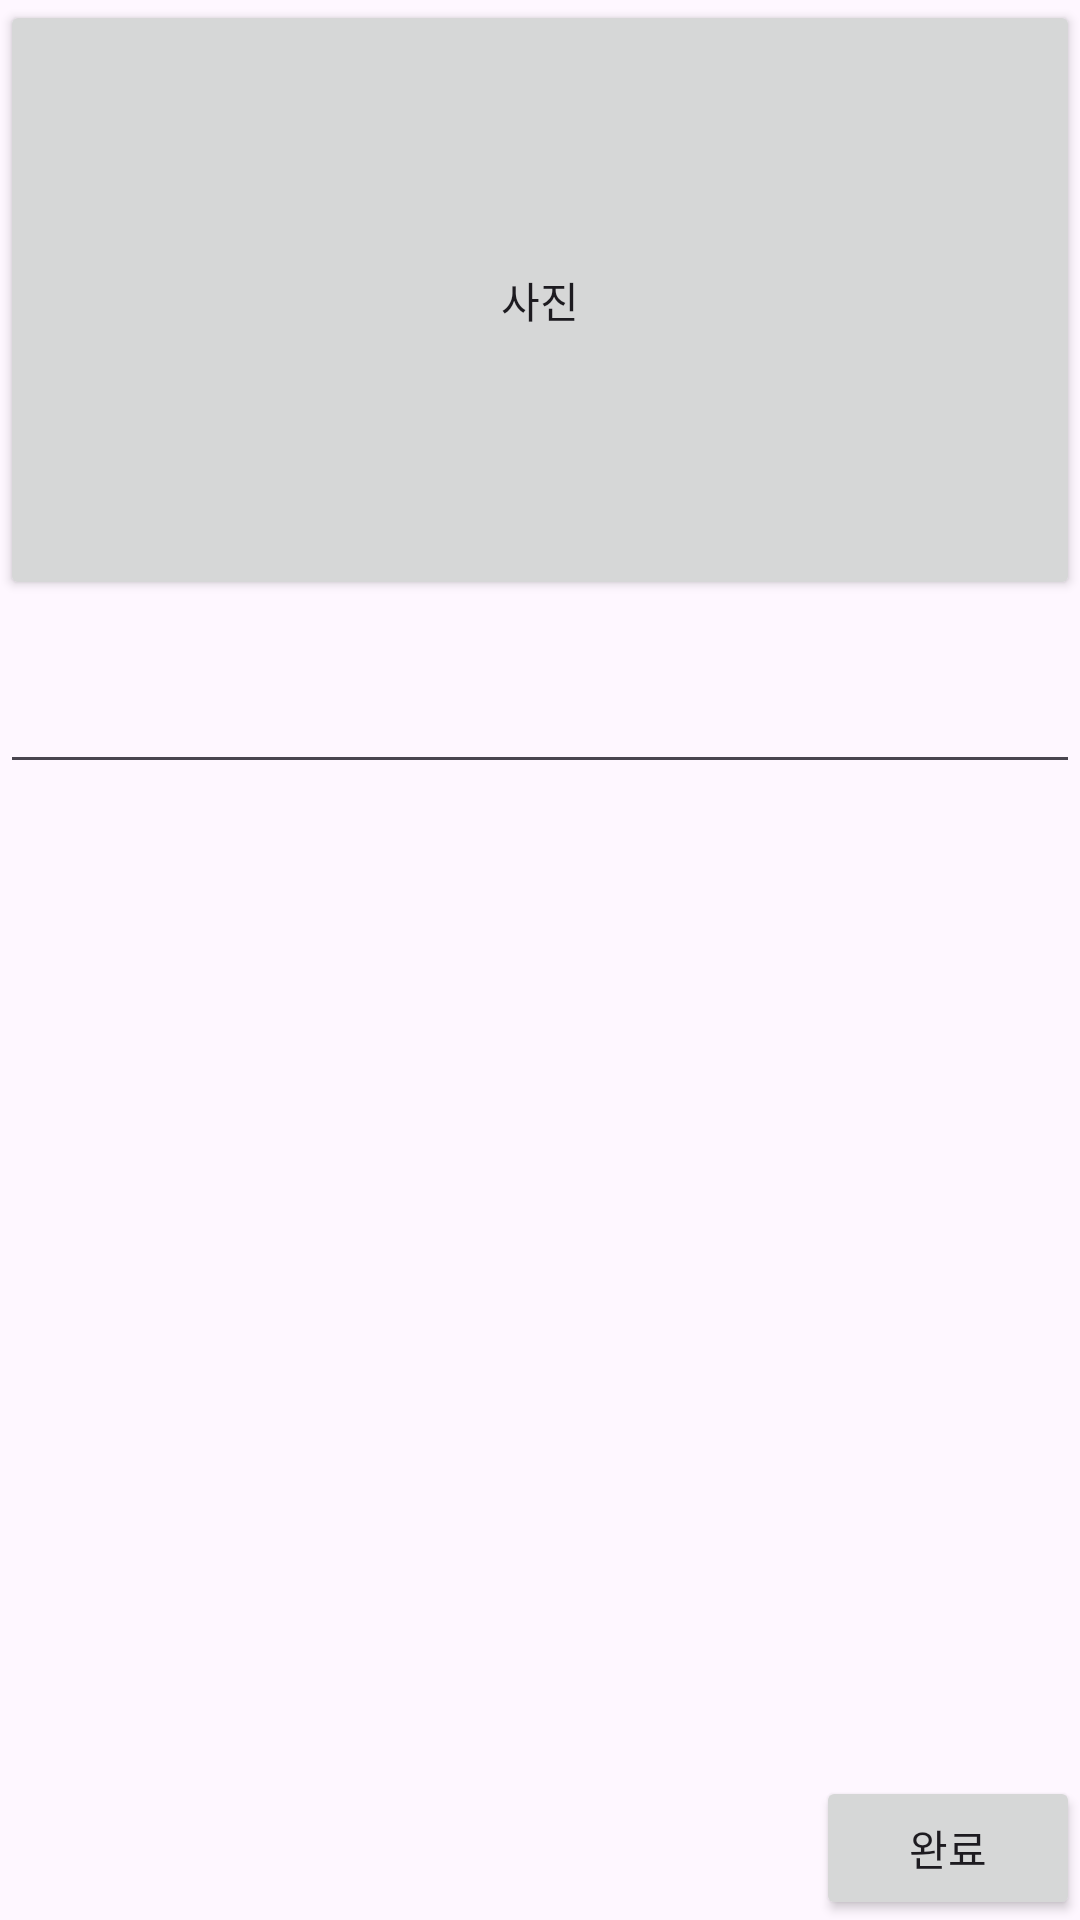

This screen was rendered from an Android layout file. Write that file and the resources it references.
<!-- AndroidManifest.xml: application theme Theme.HealthSNS -->
<!-- res/layout/feed_edit_fragment.xml -->
<?xml version="1.0" encoding="utf-8"?>
<androidx.constraintlayout.widget.ConstraintLayout xmlns:android="http://schemas.android.com/apk/res/android"
    xmlns:app="http://schemas.android.com/apk/res-auto"
    xmlns:tools="http://schemas.android.com/tools"
    android:layout_width="match_parent"
    android:layout_height="match_parent">

    <Button
        android:id="@+id/feed_edit_picture1"
        android:layout_width="0dp"
        android:layout_height="200dp"
        android:text="사진"
        app:layout_constraintEnd_toEndOf="parent"
        app:layout_constraintStart_toStartOf="parent"
        app:layout_constraintTop_toTopOf="parent" />

    <EditText
        android:id="@+id/feed_edit_text1"
        android:layout_width="0dp"
        android:layout_height="wrap_content"
        android:layout_marginTop="20dp"
        android:ems="10"
        android:gravity="start|top"
        android:inputType="textMultiLine"
        app:layout_constraintEnd_toEndOf="parent"
        app:layout_constraintStart_toStartOf="parent"
        app:layout_constraintTop_toBottomOf="@+id/feed_edit_picture1" />

    <TableLayout
        android:id="@+id/feed_edit_hashtag"
        android:layout_width="0dp"
        android:layout_height="150dp"
        app:layout_constraintBottom_toTopOf="@+id/button2"
        app:layout_constraintEnd_toEndOf="parent"
        app:layout_constraintHorizontal_bias="0.0"
        app:layout_constraintStart_toStartOf="parent">

        <TableRow
            android:layout_width="match_parent"
            android:layout_height="match_parent" />

        <TableRow
            android:layout_width="match_parent"
            android:layout_height="match_parent" />

        <TableRow
            android:layout_width="match_parent"
            android:layout_height="match_parent" />

        <TableRow
            android:layout_width="match_parent"
            android:layout_height="match_parent" />
    </TableLayout>

    <Button
        android:id="@+id/button2"
        android:layout_width="wrap_content"
        android:layout_height="wrap_content"
        android:text="완료"
        app:layout_constraintBottom_toBottomOf="parent"
        app:layout_constraintEnd_toEndOf="parent"
        app:layout_constraintHorizontal_bias="1.0"
        app:layout_constraintStart_toStartOf="parent" />
</androidx.constraintlayout.widget.ConstraintLayout>
<!-- resources referenced by this layout -->
<resources>
  <style name="Theme.HealthSNS" parent="Base.Theme.HealthSNS" />
  <style name="Base.Theme.HealthSNS" parent="Theme.Material3.DayNight.NoActionBar">
          
          
      </style>
</resources>
